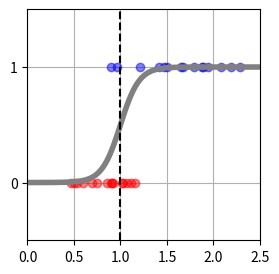

Generate this figure with matplotlib:
# -*- coding: utf-8 -*-
"""Cross Entropy 1

Automatically generated by Colaboratory.

Original file is located at
    https://colab.research.google.com/<link-removed>
"""

# Commented out IPython magic to ensure Python compatibility.
import numpy as np
import matplotlib.pyplot as plt
# %matplotlib inline

np.random.seed(seed=0)
X_min=0
X_max=2.5
X_n=30
X_col=['red','blue']
X=np.zeros(X_n)
T=np.zeros(X_n, dtype=np.uint8)
Dist_s=[0.4,0.8]
Dist_w=[0.8,1.6]
Pi = 0.5
for n in range(X_n):
  wk=np.random.rand()
  T[n]=0*(wk < Pi) + 1 * (wk >= Pi)
  X[n]=np.random.rand() * Dist_w[T[n]]+Dist_s[T[n]]

print('X=' +str(np.round(X,2)))
print('T=' +str(T))

def show_data1(x,t):
  K=np.max(t)+1
  for k in range(K):
     plt.plot(x[k==t], t[k==t], X_col[k], alpha=0.5, linestyle='none', marker='o')
     plt.grid(True)
     plt.ylim(-.5, 1.5)
     plt.xlim(X_min, X_max)
     plt.yticks([0,1])
fig = plt.figure(figsize=(3,3))
show_data1(X,T)
plt.show()

def sigmoid(x,w):
  y=1/(1+np.exp(-(w[0]*x+w[1])))
  return y

def show_sigmoid(w):
  xb = np.linspace(X_min, X_max, 100)
  y = sigmoid(xb, w)
  plt.plot(xb, y, color='gray', linewidth=4)
  i = np.min(np.where(y>0.5))
  B = (xb[i-1]+xb[i]) / 2
  plt.plot([B, B], [-.5, 1.5], color='k', linestyle='--')
  plt.grid(True)
  return B

W = [10, -10]
show_sigmoid(W)

def cce_cost(w, x, t):
  y = sigmoid(x, w)
  cost = 0
  for n in range(len(y)):
    cost = cost - (t[n]*np.log(y[n])+(1-t[n])*np.log(1-y[n]))
  cost = cost / X_n
  return cost

W=[2,1]
cce_cost(W, X, T)

def cce_slope(w,x,t):
  y=sigmoid(x,w)
  slope=np.zeros(2)
  for n in range (len(y)):
    slope[0]=slope[0]+(y[n]-t[n])*x[n]
    slope[1]=slope[1]+(y[n]-t[n])
  slope=slope / X_n
  return slope

W=[1,1]
cce_slope(W, X, T)

def cce_optimum_weight_finder(x, t):
  w_init = [10, 10]
  alpha = 0.1
  n_max = 10000
  eps = 0.1
  w_n = np.zeros([n_max, 2])
  w_n[0,:] = w_init
  for n in range(1, n_max):
    slope = cce_slope(w_n[n-1], x, t)
    w_n[n, 0] = w_n[n-1, 0] - alpha * slope[0]
    w_n[n, 1] = w_n[n-1, 1] - alpha * slope[1]
    loss = cce_cost(w_n[n-1], x, t)
    print(loss)
    if max(np.absolute(slope)) < eps:
      break
  w0 = w_n[n, 0]
  w1 = w_n[n, 1]
  return w0, w1, loss

k = cce_optimum_weight_finder(X, T)
print(k)